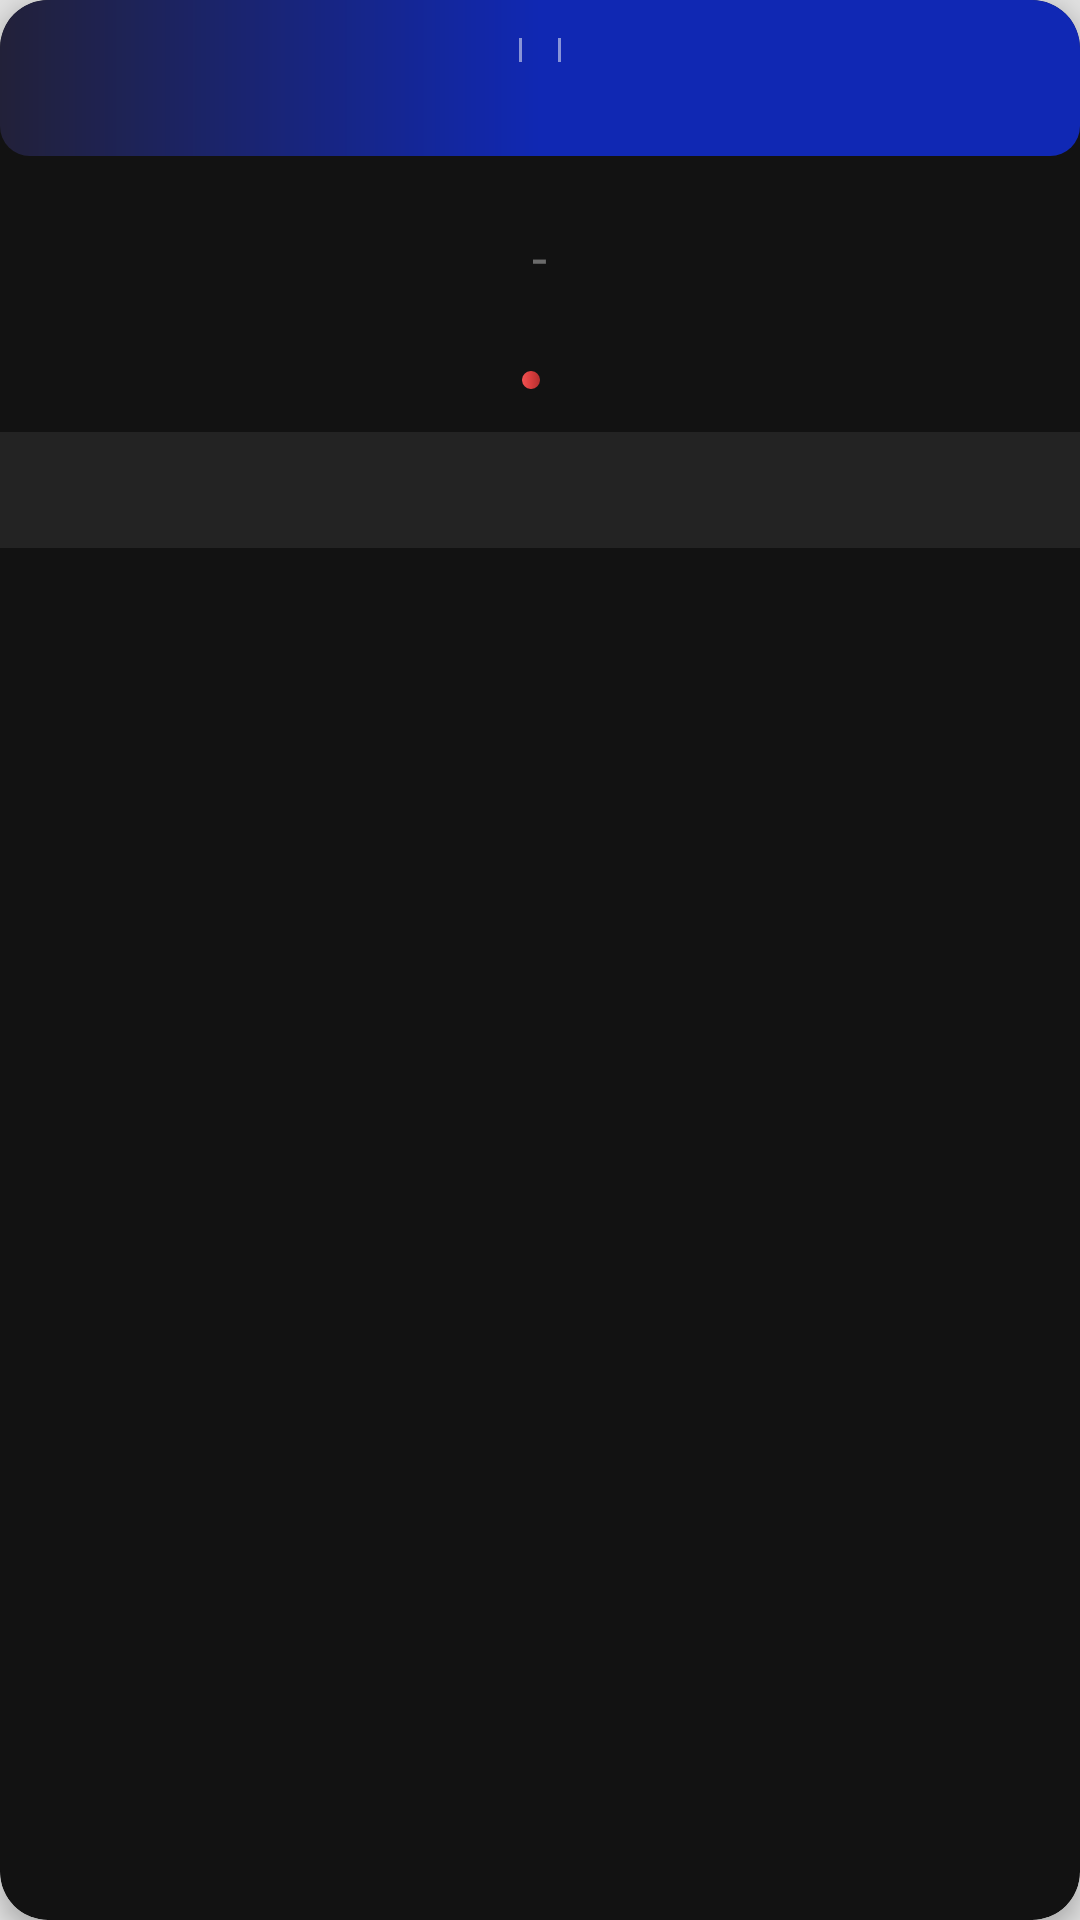

Android layout source for this screen:
<!-- AndroidManifest.xml: application theme Theme.Esportscalendar -->
<!-- res/layout/dialog_match_detail.xml -->
<?xml version="1.0" encoding="utf-8"?>
<com.google.android.material.card.MaterialCardView xmlns:android="http://schemas.android.com/apk/res/android"
    xmlns:app="http://schemas.android.com/apk/res-auto"
    xmlns:tools="http://schemas.android.com/tools"
    android:layout_width="match_parent"
    android:layout_height="wrap_content"
    app:cardBackgroundColor="#121212"
    app:cardCornerRadius="16dp"
    app:cardElevation="4dp"
    app:strokeWidth="0dp">

    <LinearLayout
        android:layout_width="match_parent"
        android:layout_height="wrap_content"
        android:orientation="vertical">

        <LinearLayout
            android:layout_width="match_parent"
            android:layout_height="wrap_content"
            android:background="@drawable/button_gradient"
            android:orientation="vertical"
            android:padding="10dp">

            <LinearLayout
                android:layout_width="match_parent"
                android:layout_height="wrap_content"
                android:gravity="center"
                android:orientation="horizontal">

                <TextView
                    android:id="@+id/detail_league_name"
                    android:layout_width="wrap_content"
                    android:layout_height="wrap_content"
                    android:textAllCaps="true"
                    android:textColor="#FFFFFF"
                    android:textSize="10sp"
                    android:textStyle="bold"
                    tools:text="LEC" />

                <View
                    android:layout_width="1dp"
                    android:layout_height="8dp"
                    android:layout_marginHorizontal="6dp"
                    android:background="#80FFFFFF" />

                <TextView
                    android:id="@+id/detail_serie_name"
                    android:layout_width="wrap_content"
                    android:layout_height="wrap_content"
                    android:textAllCaps="true"
                    android:textColor="#FFFFFF"
                    android:textSize="10sp"
                    tools:text="SUMMER 2022" />

                <View
                    android:layout_width="1dp"
                    android:layout_height="8dp"
                    android:layout_marginHorizontal="6dp"
                    android:background="#80FFFFFF" />

                <TextView
                    android:id="@+id/detail_tournament_name"
                    android:layout_width="wrap_content"
                    android:layout_height="wrap_content"
                    android:textAllCaps="true"
                    android:textColor="#FFFFFF"
                    android:textSize="10sp"
                    tools:text="PLAYOFFS" />
            </LinearLayout>

            <TextView
                android:id="@+id/detail_match_name"
                android:layout_width="match_parent"
                android:layout_height="wrap_content"
                android:layout_marginTop="2dp"
                android:gravity="center"
                android:textColor="#FFFFFF"
                android:textSize="12sp"
                android:textStyle="bold"
                tools:text="ROUND 3" />
        </LinearLayout>

        <androidx.constraintlayout.widget.ConstraintLayout
            android:layout_width="match_parent"
            android:layout_height="wrap_content"
            android:paddingHorizontal="10dp"
            android:paddingVertical="18dp">

            <LinearLayout
                android:id="@+id/date_container"
                android:layout_width="wrap_content"
                android:layout_height="wrap_content"
                android:gravity="center"
                android:orientation="vertical"
                app:layout_constraintBottom_toBottomOf="parent"
                app:layout_constraintStart_toStartOf="parent"
                app:layout_constraintTop_toTopOf="parent">

                <TextView
                    android:id="@+id/detail_date"
                    android:layout_width="wrap_content"
                    android:layout_height="wrap_content"
                    android:textColor="#FFFFFF"
                    android:textSize="13sp"
                    android:textStyle="bold"
                    tools:text="02/09" />

                <TextView
                    android:id="@+id/detail_time"
                    android:layout_width="wrap_content"
                    android:layout_height="wrap_content"
                    android:textColor="#BDBDBD"
                    android:textSize="10sp"
                    tools:text="17:00" />
            </LinearLayout>

            <LinearLayout
                android:id="@+id/score_container"
                android:layout_width="0dp"
                android:layout_height="wrap_content"
                android:layout_marginHorizontal="8dp"
                android:gravity="center"
                android:orientation="horizontal"
                app:layout_constraintBottom_toBottomOf="parent"
                app:layout_constraintEnd_toStartOf="@+id/detail_match_type"
                app:layout_constraintStart_toEndOf="@+id/date_container"
                app:layout_constraintTop_toTopOf="parent">

                <TextView
                    android:id="@+id/detail_team1_name"
                    android:layout_width="0dp"
                    android:layout_height="wrap_content"
                    android:layout_weight="1"
                    android:ellipsize="end"
                    android:gravity="end"
                    android:maxLines="2"
                    android:textColor="#FFFFFF"
                    android:textSize="12sp"
                    android:textStyle="bold"
                    tools:text="FNATIC" />

                <ImageView
                    android:id="@+id/detail_team1_logo"
                    android:layout_width="28dp"
                    android:layout_height="28dp"
                    android:layout_marginHorizontal="6dp"
                    tools:src="@tools:sample/avatars" />

                <TextView
                    android:id="@+id/detail_team1_score"
                    android:layout_width="wrap_content"
                    android:layout_height="wrap_content"
                    android:textColor="#FFFFFF"
                    android:textSize="22sp"
                    android:textStyle="bold"
                    tools:text="3" />

                <TextView
                    android:layout_width="wrap_content"
                    android:layout_height="wrap_content"
                    android:layout_marginHorizontal="4dp"
                    android:text="-"
                    android:textColor="#60FFFFFF"
                    android:textSize="18sp" />

                <TextView
                    android:id="@+id/detail_team2_score"
                    android:layout_width="wrap_content"
                    android:layout_height="wrap_content"
                    android:textColor="#FFFFFF"
                    android:textSize="22sp"
                    android:textStyle="bold"
                    tools:text="0" />

                <ImageView
                    android:id="@+id/detail_team2_logo"
                    android:layout_width="28dp"
                    android:layout_height="28dp"
                    android:layout_marginHorizontal="6dp"
                    tools:src="@tools:sample/avatars" />

                <TextView
                    android:id="@+id/detail_team2_name"
                    android:layout_width="0dp"
                    android:layout_height="wrap_content"
                    android:layout_weight="1"
                    android:ellipsize="end"
                    android:gravity="start"
                    android:maxLines="2"
                    android:textColor="#FFFFFF"
                    android:textSize="12sp"
                    android:textStyle="bold"
                    tools:text="MISFITS" />
            </LinearLayout>

            <TextView
                android:id="@+id/detail_match_type"
                android:layout_width="wrap_content"
                android:layout_height="wrap_content"
                android:textColor="#80BDBDBD"
                android:textSize="10sp"
                android:textStyle="bold"
                app:layout_constraintBottom_toBottomOf="parent"
                app:layout_constraintEnd_toEndOf="parent"
                app:layout_constraintTop_toTopOf="parent"
                tools:text="BO5" />

        </androidx.constraintlayout.widget.ConstraintLayout>

        <LinearLayout
            android:layout_width="match_parent"
            android:layout_height="wrap_content"
            android:gravity="center"
            android:orientation="horizontal"
            android:paddingBottom="10dp">

            <View
                android:id="@+id/indicator_dot"
                android:layout_width="6dp"
                android:layout_height="6dp"
                android:layout_marginEnd="6dp"
                android:background="@drawable/button_gradient_red" />

            <TextView
                android:id="@+id/detail_status"
                android:layout_width="wrap_content"
                android:layout_height="wrap_content"
                android:textAllCaps="true"
                android:textColor="#FF5252"
                android:textSize="11sp"
                android:textStyle="bold"
                tools:text="LIVE" />
        </LinearLayout>

        <LinearLayout
            android:id="@+id/stream_container"
            android:layout_width="match_parent"
            android:layout_height="wrap_content"
            android:background="#12FFFFFF"
            android:gravity="center"
            android:orientation="vertical"
            android:padding="12dp">

            <TextView
                android:id="@+id/detail_stream_url"
                android:layout_width="wrap_content"
                android:layout_height="wrap_content"
                android:ellipsize="middle"
                android:maxWidth="250dp"
                android:singleLine="true"
                android:textColor="#0997B1"
                android:textSize="11sp"
                tools:text="https://www.twitch.tv/lec" />

            <TextView
                android:id="@+id/detail_end_at"
                android:layout_width="wrap_content"
                android:layout_height="wrap_content"
                android:textColor="#BDBDBD"
                android:textSize="10sp"
                android:visibility="gone"
                tools:text="Finalizado a las 21:30" />
        </LinearLayout>
    </LinearLayout>
</com.google.android.material.card.MaterialCardView>
<!-- resources referenced by this layout -->
<resources>
  <!-- drawable button_gradient (drawable) -->
  <?xml version="1.0" encoding="utf-8"?>
  <shape xmlns:android="http://schemas.android.com/apk/res/android">
      <gradient
          android:startColor="#222139"
          android:centerColor="#1028B3"
          android:endColor="#1028B4"
          android:angle="0"/>
      <corners android:radius="10dp" />
  </shape>
  <!-- drawable button_gradient_red (drawable) -->
  <?xml version="1.0" encoding="utf-8"?>
  <shape xmlns:android="http://schemas.android.com/apk/res/android">
      <gradient
          android:startColor="#F05252"
          android:centerColor="#D93D3D"
          android:endColor="#B32E2E"
          android:angle="0"/>
      <corners android:radius="10dp" />
  </shape>
  <style name="Theme.Esportscalendar" parent="Theme.MaterialComponents.DayNight.NoActionBar">
          <item name="android:statusBarColor">#000000</item>
          <item name="android:windowLightStatusBar">true</item>
  
          <item name="android:windowBackground">@color/grey</item>
  
          <item name="colorPrimary">@color/azul_corporativo</item>
          <item name="colorPrimaryDark">@color/azul_corporativo</item>
          <item name="colorAccent">@color/azul_corporativo</item>
      </style>
  <color name="grey">#E0E0E0</color>
  <color name="azul_corporativo">#0D1B6D</color>
</resources>
